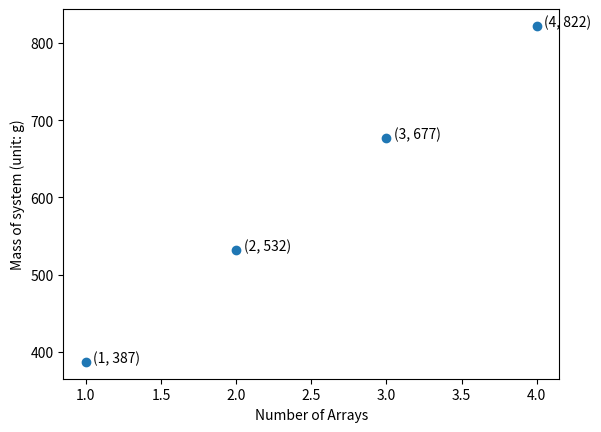

Recreate this plot in Python.
'''packaging limits for different materials'''

import matplotlib.pyplot as plt
import math

R = 18 # mm
A_sa = 0.1834 # m^2


# beryllium copper
def plot1():
    E = 130 * 10**9 # Pa
    yield_strength = 1000 * 10**6 # Pa
    v = 0.3
    x_vals = [18 + n for n in range(162)]
    y_vals_E = []
    y_vals_O = []
    for x_val in x_vals:
        # Equal
        # x_val / R > 1
        if 1 <= x_val / R < 1/v:
            limit_E = (E / (2 * yield_strength)) * ((x_val / R + 1) / 
                                                    ((1 + v) * (x_val / R)))
            t_E = R / limit_E
            y_vals_E.append(t_E)
        else: 
            limit_E = (E / (2 * yield_strength)) * ((x_val / R - v) / 
                                                ((1 - v**2) * (x_val / R )))
            t_E = R / limit_E
            y_vals_E.append(t_E)
        # Opposite
        limit_O = (E / (2 * yield_strength)) * ((x_val / R + v) / 
                                                ((1 - v**2) * (x_val / R )))
        t_O = R / limit_O
        y_vals_O.append(t_O)
    plt.plot(x_vals, y_vals_E, label='Equal-sense Coiling')
    plt.plot(x_vals, y_vals_O, label='Opposite-sense Coiling')
    plt.legend()
    plt.xlabel('Coil Radius (unit: mm)')
    plt.ylabel('Max Thickness (unit: mm)')
    plt.title('Beryllium Copper')
    plt.show()
    
    
# steel
def plot2():
    E = 190 * 10**9 # Pa
    yield_strength = 600 * 10**6 # Pa
    v = 0.28
    x_vals = [18 + n for n in range(162)]
    y_vals_E = []
    y_vals_O = []
    for x_val in x_vals:
        # Equal
        if 1 <= x_val / R < 1/v:
            limit_E = (E / (2 * yield_strength)) * ((x_val / R + 1) / 
                                                    ((1 + v) * (x_val / R)))
            t_E = R / limit_E
            y_vals_E.append(t_E)
        else: 
            limit_E = (E / (2 * yield_strength)) * ((x_val / R - v) / 
                                                ((1 - v**2) * (x_val / R )))
            t_E = R / limit_E
            y_vals_E.append(t_E)
        # Opposite
        limit_O = (E / (2 * yield_strength)) * ((x_val / R + v) / 
                                                ((1 - v**2) * (x_val / R )))
        t_O = R / limit_O
        y_vals_O.append(t_O)
        print(x_val, t_O)
    plt.plot(x_vals, y_vals_E, label='Equal-sense Coiling')
    plt.plot(x_vals, y_vals_O, label='Opposite-sense Coiling')
    plt.legend()
    plt.xlabel('Coil Radius (unit: mm)')
    plt.ylabel('Max Thickness (unit: mm)')
    plt.title('Steel')
    plt.show()
    

# Aluminum
def plot3():
    E = 70 * 10**9 # Pa
    yield_strength = 270 * 10**6 # Pa
    v = 0.33
    x_vals = [18 + n for n in range(162)]
    y_vals_E = []
    y_vals_O = []
    for x_val in x_vals:
        # Equal
        if 1 <= x_val / R < 1/v:
            limit_E = (E / (2 * yield_strength)) * ((x_val / R + 1) / 
                                                    ((1 + v) * (x_val / R)))
            t_E = R / limit_E
            y_vals_E.append(t_E)
        else: 
            limit_E = (E / (2 * yield_strength)) * ((x_val / R - v) / 
                                                ((1 - v**2) * (x_val / R )))
            t_E = R / limit_E
            y_vals_E.append(t_E)
        # Opposite
        limit_O = (E / (2 * yield_strength)) * ((x_val / R + v) / 
                                                ((1 - v**2) * (x_val / R )))
        t_O = R / limit_O
        y_vals_O.append(t_O)
    plt.plot(x_vals, y_vals_E, label='Equal-sense Coiling')
    plt.plot(x_vals, y_vals_O, label='Opposite-sense Coiling')
    plt.legend()
    plt.xlabel('Coil Radius (unit: mm)')
    plt.ylabel('Max Thickness (unit: mm)')
    plt.title('Aluminum')
    plt.show()
    
    
# calculate minimum coil radius of solar sheet
def limit_sheet():
    h = 0.08 # mm, value taken from data sheet
    E = 60 * 10**9 # Pa
    yield_strength = 200 * 10**6 # Pa
    # r = (E * h) / (2 * sigma) 
    r_min = (E * h) / (2 * yield_strength) 
    print('minimum coil radius (mm):', r_min)


# Required length of each array as a function of # of arrays
def length():
    width = 51 * 10 ** (-3) # m
    x_vals = [n + 1 for n in range(4)]
    y_vals = []
    for x in x_vals:
         length = A_sa / (width * x)
         length = round(length, 3)
         y_vals.append(length)
    plt.scatter(x_vals, y_vals)
    for i, j in zip(x_vals, y_vals):
        plt.text(i+0.05, j+0.02, '({}, {})'.format(i, j))
    plt.xlabel('Number of Arrays')
    plt.ylabel('Required length of each array (unit: m)')
    plt.show()


# Packaged radius of each roll as a function of # of arrays.
def packaged_radius():
    width = 51 * 10 ** (-3) # m
    coil_r = 21.6 # mm
    thickness = 0.08 #mm
    x_vals = [n + 1 for n in range(4)]
    y_vals = []
    for x in x_vals:
         length = A_sa / (width * x)
         num = (length * 10 ** 3) / (2 * math.pi * coil_r)
         packed_r = coil_r + num * thickness
         packed_r = round(packed_r, 3)
         y_vals.append(packed_r)
    plt.scatter(x_vals, y_vals)
    for i, j in zip(x_vals, y_vals):
        plt.text(i+0.05, j+0.02, '({}, {})'.format(i, j))
    plt.xlabel('Number of Arrays')
    plt.ylabel('Packaged radius of each roll (unit: mm)')
    plt.show()


# Mass of system as function of # of arrays.
def mass():
    # we use density of steel 7.85 g/cm^3
    cell_mass = A_sa * 50 * 10 # g
    width = 51 * 10 ** (-3) # m
    coil_r = 21.6 # mm
    x_vals = [n + 1 for n in range(4)]
    y_vals = []
    for x in x_vals:
        motor_mass = x * 90 # g
        length = A_sa * 100 / (width * x) # cm
        tape_mass = 2 * x * length * 7.85 * (77.3 / 360) * (math.pi * (18 / 10)
                                                            ** 2 - math.pi * 
                                                            ((18 - 0.08) / 10) 
                                                            ** 2)
        hub_mass = x * (math.pi * (coil_r / 10) ** 2 - math.pi * 
                        ((coil_r - 2) / 10) ** 2) * 10 * 1.2
        total = cell_mass + motor_mass + tape_mass + hub_mass
        print(x, cell_mass, motor_mass, tape_mass, hub_mass)
        y_vals.append(round(total * 1.2))
    plt.scatter(x_vals, y_vals)
    for i, j in zip(x_vals, y_vals):
        plt.text(i+0.05, j+0.02, '({}, {})'.format(i, j))
    plt.xlabel('Number of Arrays')
    plt.ylabel('Mass of system (unit: g)')
    plt.show()

    
if __name__ == '__main__':
    mass()
    